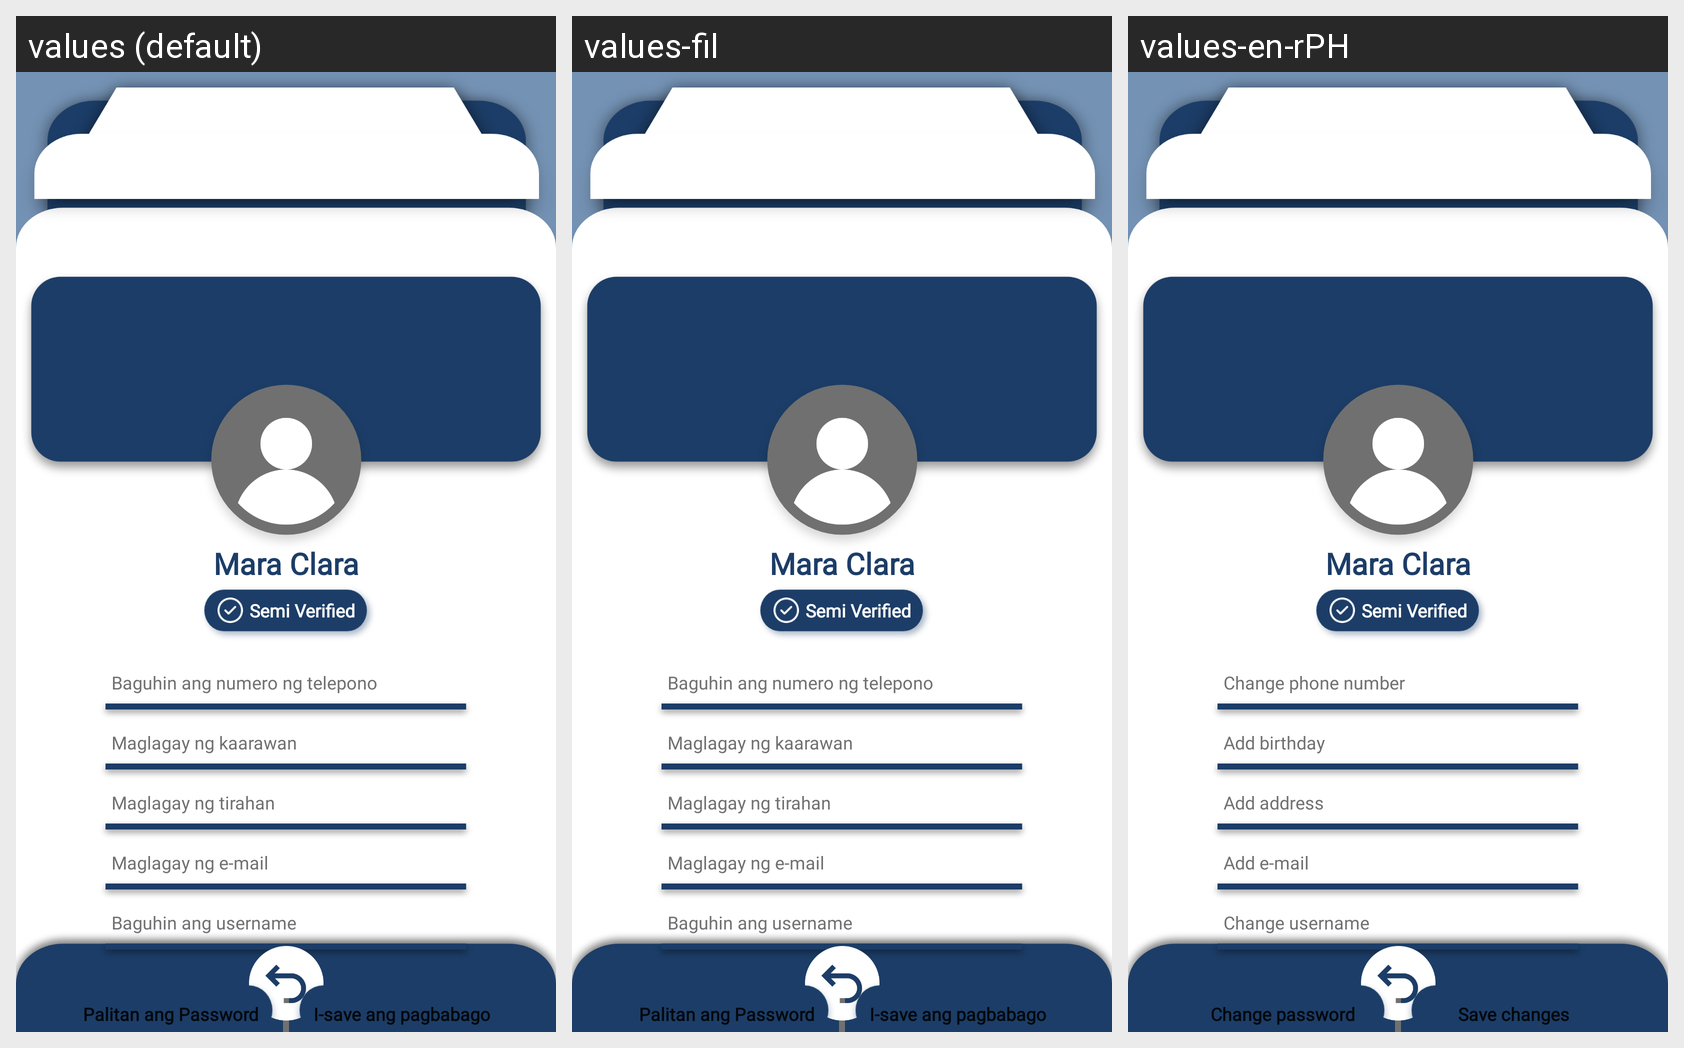

Translations of the strings shown on this Android screen, per locale in the grid:
Android screen res/layout/commuter_editprofilepagea.xml rendered under 3 locales, left to right: values (default), values-fil, values-en-rPH. Device: Nexus 5 (rendered at 1080×1920; each locale shown at half size, 540×960, under a caption strip naming it); theme CapstoneTheme.
Strings drawn on this screen, with the default value and each locale's value (text and hints the layout hard-codes, and strings that could not be matched under every locale, appear in the picture but are not listed):

text229
  values: Baguhin ang numero ng telepono
  values-fil: Baguhin ang numero ng telepono
  values-en-rPH: Change phone number

text230
  values: Maglagay ng kaarawan
  values-fil: Maglagay ng kaarawan
  values-en-rPH: Add birthday

text231
  values: Maglagay ng tirahan
  values-fil: Maglagay ng tirahan
  values-en-rPH: Add address

text232
  values: Maglagay ng e-mail
  values-fil: Maglagay ng e-mail
  values-en-rPH: Add e-mail

text233
  values: Baguhin ang username
  values-fil: Baguhin ang username
  values-en-rPH: Change username

text212
  values: Palitan ang Password
  values-fil: Palitan ang Password
  values-en-rPH: Change password

text213
  values: I-save ang pagbabago
  values-fil: I-save ang pagbabago
  values-en-rPH: Save changes
